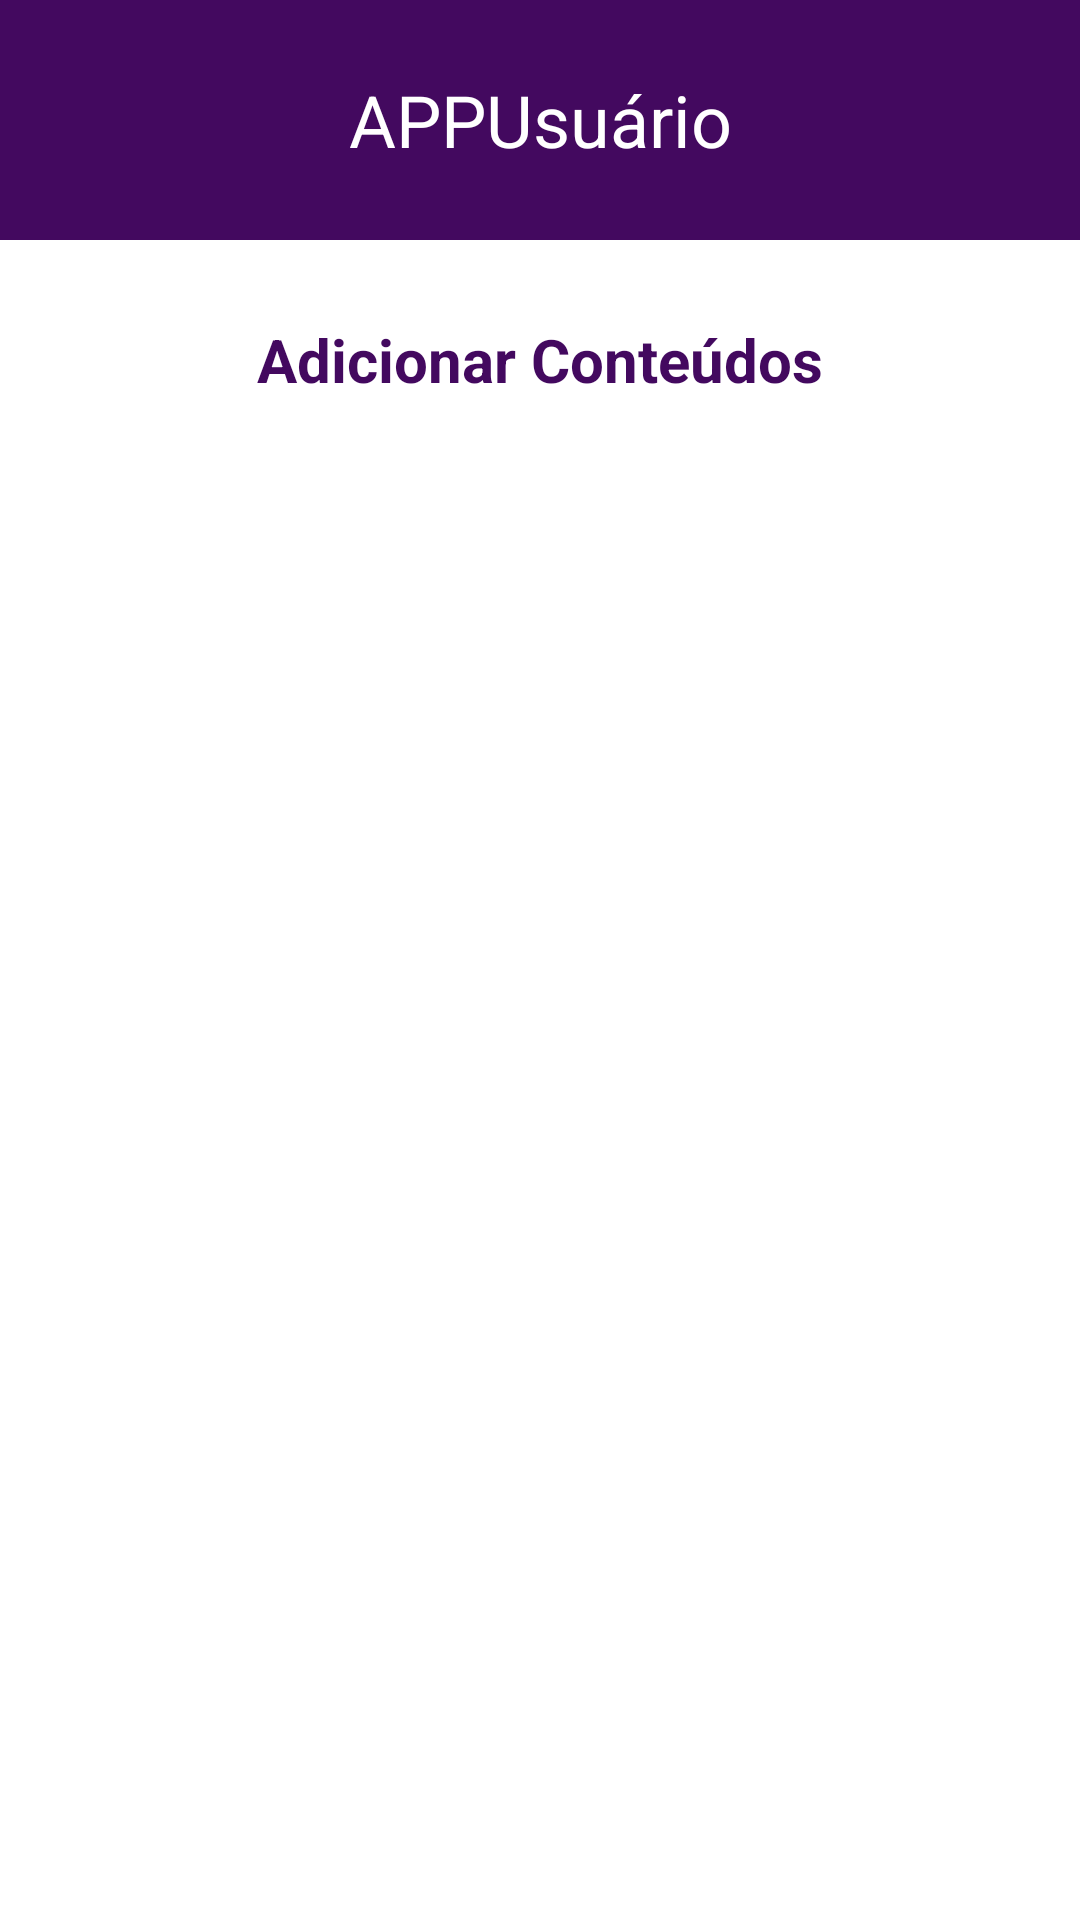

Write the Android layout XML for this screen, with the resource values it uses.
<!-- AndroidManifest.xml: application theme Theme.MaterialComponents.DayNight.NoActionBar -->
<!-- res/layout/selec_conteudos.xml -->
<LinearLayout xmlns:android="http://schemas.android.com/apk/res/android"
    xmlns:app="http://schemas.android.com/apk/res-auto"
    xmlns:tools="http://schemas.android.com/tools"
    android:id="@+id/minhasPlaylists"
    android:layout_width="match_parent"
    android:layout_height="match_parent"
    android:orientation="vertical"
    tools:context=".MainActivity">

    
    <LinearLayout
        android:layout_width="match_parent"
        android:layout_height="80dp"
        android:background="@color/background_purple"
        android:gravity="center">

        
        <TextView
            android:text="@string/app_name"
            android:textAlignment="center"
            android:textSize="24sp"
            android:gravity="center"
            android:padding="10dp"
            android:textColor="@color/white"
            android:layout_width="match_parent"
            android:layout_height="match_parent"
            android:layout_gravity="center" />

    </LinearLayout>

    
    <LinearLayout
        android:layout_width="match_parent"
        android:layout_height="80dp"
        android:gravity="center"
        android:orientation="vertical">

        
        <TextView
            android:text="@string/selecConteudo"
            android:textAlignment="center"
            android:textStyle="bold"
            android:textSize="20sp"
            android:gravity="center"
            android:padding="10dp"
            android:textColor="@color/titulos"
            android:layout_width="match_parent"
            android:layout_height="0dp"
            android:layout_weight="1"
            android:layout_gravity="center" />

    </LinearLayout>

    
    <androidx.recyclerview.widget.RecyclerView
        android:id="@+id/recyclerViewConteudos"
        android:layout_width="match_parent"
        android:layout_height="0dp"
        android:layout_weight="1"
        android:padding="8dp"
        android:clipToPadding="false"
        android:scrollbars="vertical" />

</LinearLayout>
<!-- resources referenced by this layout -->
<resources>
  <color name="background_purple">#43095f</color>
  <color name="titulos">#43095f</color>
  <color name="white">#FFFFFFFF</color>
  <string name="app_name">APPUsuário</string>
  <string name="selecConteudo">Adicionar Conteúdos</string>
</resources>
